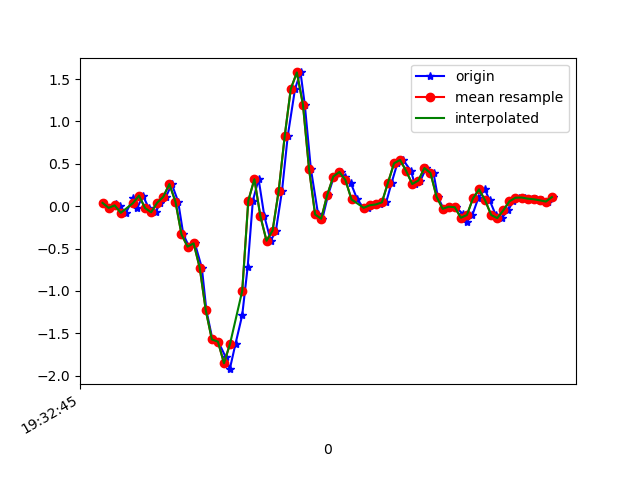

The table this chart was drawn from, first rows:
1617737565743, 433202437838126, 0.038565252, -0.08361072, 9.7E-5
1617737565764, 433202456854654, -0.02008, -0.2266, 0.02575
1617737565783, 433202475895998, 0.02146, -0.1545, 9.7E-5
1617737565797, 433202494912558, -0.002974, 0.052, 0.01842
1617737565817, 433202513953886, -0.07872, -0.06895, 0.009871
1617737565841, 433202532980942, 0.09476, 0.2634, -0.006012
1617737565854, 433202551996142, -0.02374, -0.02252, 0.02453
1617737565873, 433202571036142, 0.1253, 0.0801, -0.006012
1617737565892, 433202590051342, -0.02252, -0.119, 0.02453
1617737565915, 433202609091342, -0.07261, -0.09461, -0.008455
1617737565930, 433202628129294, 0.04101, 0.2658, -0.01334
1617737565949, 433202647144334, 0.1106, 0.04223, 0.02575
1617737565968, 433202666184174, 0.2609, 0.333, -0.03289
1617737565989, 433202685199246, 0.05445, 0.4747, 0.004984
1617737566006, 433202704239086, -0.3341, 0.8559, -0.006012
1617737566025, 433202723278958, -0.4782, 1.671, -0.06099
1617737566044, 433202742252558, -0.4391, 1.913, -0.04999
1617737566067, 433202761290254, -0.7262, 2.613, -0.2308
1617737566082, 433202780303150, -1.231, 2.949, -0.2797
1617737566102, 433202799340846, -1.574, 3.436, -0.2296
1617737566121, 433202818378542, -1.6, 3.629, -0.06221
1617737566146, 433202837404110, -1.785, 3.776, -0.02922
1617737566159, 433202856442318, -1.925, 3.613, -0.105
1617737566178, 433202875480590, -1.623, 3.089, -0.07687
1617737566200, 433202894494030, -1.287, 2.638, -0.08176
1617737566218, 433202913532238, -0.7152, 2.2, -0.0671
1617737566235, 433202932584526, 0.06422, 1.859, 0.03431
1617737566254, 433202951598478, 0.3183, 1.536, 0.08195
1617737566273, 433202970637262, -0.1215, 1.108, 0.06118
1617737566294, 433202989676046, -0.4086, 0.6054, 0.04897
1617737566311, 433203008690062, -0.2876, 0.1033, 0.05019
1617737566331, 433203027728846, 0.1791, -0.3487, 9.7E-5
1617737566350, 433203046779598, 0.8302, -0.7323, -0.02067
1617737566374, 433203065793998, 1.386, -1.033, -0.006012
1617737566392, 433203084833166, 1.579, -1.348, -0.02189
1617737566406, 433203103872334, 1.2, -1.715, -0.01823
1617737566426, 433203122886734, 0.4417, -2.112, 0.02087
1617737566450, 433203141932238, -0.09827, -2.5, 0.02698
1617737566464, 433203160946766, -0.1484, -2.69, -0.006012
1617737566483, 433203179986126, 0.1339, -2.85, -0.07076
1617737566502, 433203199025422, 0.3501, -3.023, -0.1233
1617737566525, 433203218064782, 0.4039, -3.19, -0.1514
1617737566540, 433203237085774, 0.344, -3.311, -0.1575
1617737566558, 433203256125262, 0.2695, -3.325, -0.1282
1617737566579, 433203275164814, 0.07888, -3.188, -0.09398
1617737566600, 433203294179534, -0.02252, -2.958, -0.06465
1617737566615, 433203313219086, -0.01641, -2.66, -0.05488
1617737566635, 433203332233806, 0.01047, -2.305, -0.07687
1617737566654, 433203351275214, 0.02024, -2.016, -0.105
1617737566674, 433203370314766, 0.04467, -1.658, -0.08909
1617737566692, 433203389329550, 0.2768, -1.194, -0.08176
1617737566711, 433203408369038, 0.5065, -0.7727, -0.08665
1617737566730, 433203427383822, 0.5456, -0.4672, -0.1233
1617737566756, 433203446428430, 0.4149, -0.2485, -0.149
1617737566768, 433203465468174, 0.2609, -0.05673, -0.1282
1617737566787, 433203484507790, 0.3025, 0.1558, -0.08054
1617737566806, 433203503522702, 0.4503, 0.2768, -0.07199
1617737566830, 433203522562446, 0.3916, 0.2401, -0.06832
1617737566844, 433203541608974, 0.1119, 0.1485, -0.01945
1617737566863, 433203560623886, -0.03107, 0.1375, 0.04164
1617737566882, 433203579663630, -0.006639, 0.1473, 0.06363
... 18 more rows
